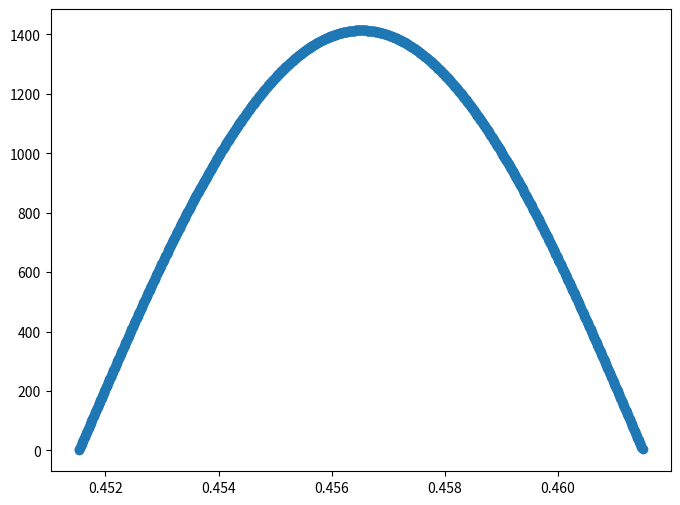

Generate this figure with matplotlib: (Note: this script raises an exception after producing the figure.)
"""
[redacted]
06/03/2021

Week 4 opdracht 4 - Realistischere waarden
[redacted]
"""
# Imports
import numpy as np
from matplotlib import pyplot as plt


# Variables
m = 1           # kg
g = 9.81        # m/s^2
y0 = 1          # m
v0 = 0          # m/s
a0 = 0          # m/s^2
t0 = 0          # s
t1 = 1          # s
dt = 0.00001      # s

# Answer vars
b = 0

time = np.linspace(t0, t1, round(1 + (t1 - t0) / dt))


# Functions
def f_zwaartekracht():
    """
    Bereken de zwaartekracht die werkt op het deeltje.

    :return: zwaartekracht
    """
    return m * -g


def f_floor(y):
    """
    Bereken de kracht waarmee een bal terugstuitert

    :param y: Height
    :return: stuiterkracht
    """
    k_floor = 100000  # N/m
    f = -k_floor * y
    return np.maximum(f, 0)


def f_totaal(y):
    """
    Tel de verschillende krachten die op het deeltje werken bij elkaar op

    :param y: Verplaatsing [m]

    :type y: float

    :return: Totale kracht
    """
    f = f_zwaartekracht() + f_floor(y)
    return f


def versnelling(y):
    """
    Bereken de versnelling van het deeltje op basis van de krachten die erop werken

    :param y: verplaatsing

    :type y: float

    :return: De acceleratie
    """
    a = f_totaal(y)/m
    return a


def e_kin(v):
    """
    Calculate the kinetic energy

    :param v: velocity

    :return: kinetic energy
    """
    return 0.5 * m * v ** 2


def e_pot(h):
    """
    Calculate the potential energy

    :param h: height

    :return: potential energy
    """
    return m * g * h


def linear_momentum(v):
    """
    Calculate the linear momentum

    :param v: velocity
    :type v: float
    :return: linear momentum
    """
    return m * v


def numeriek(y0=0, v0=0, a0=0, t=None):
    """
    voer een numerieke Forward Euler methode uit om de plaats, snelheid en de versnelling van het deeltje te bepalen
    voor elk tijdstip.

    :param y0: Startpositie
    :param v0: Startsnelheid
    :param a0: Startversnelling
    :param t: Tijd

    :type y0: float
    :type v0: float
    :type a0: float
    :type t: np.ndarray

    :return: positie, snelheid, versnelling
    """
    global b

    plaats = np.zeros(len(t))
    snelheid = np.zeros(len(t))
    acceleration = np.zeros(len(t))
    impuls = np.zeros(len(t))

    plaats[0] = y0
    snelheid[0] = v0
    acceleration[0] = a0

    for n in range(len(t) - 1):
        acceleration[n] = versnelling(plaats[n])
        snelheid[n + 1] = snelheid[n] + acceleration[n] * dt
        plaats[n + 1] = plaats[n] + snelheid[n] * dt
        impuls[n + 1] = impuls[n] + f_floor(plaats[n]) * dt

    return plaats, snelheid, acceleration, impuls


y_num, v_num, a_num, total_p = numeriek(y0, v0, a0, time)

index = np.where(f_floor(y_num) > 0)[0]

# a
fig = plt.figure(figsize=(8, 6))
ax = fig.add_subplot(1, 1, 1)
ax.plot(time[index], f_floor(y_num[index]), '-o')
plt.savefig('week 4/img/4_plot.png')

# b
print(f"""
a) {dt:.10f}
b) {time[index[-1]] - time[index[0]]}
c) {np.max(f_floor(y_num))}
d) {np.min(y_num)}
""")